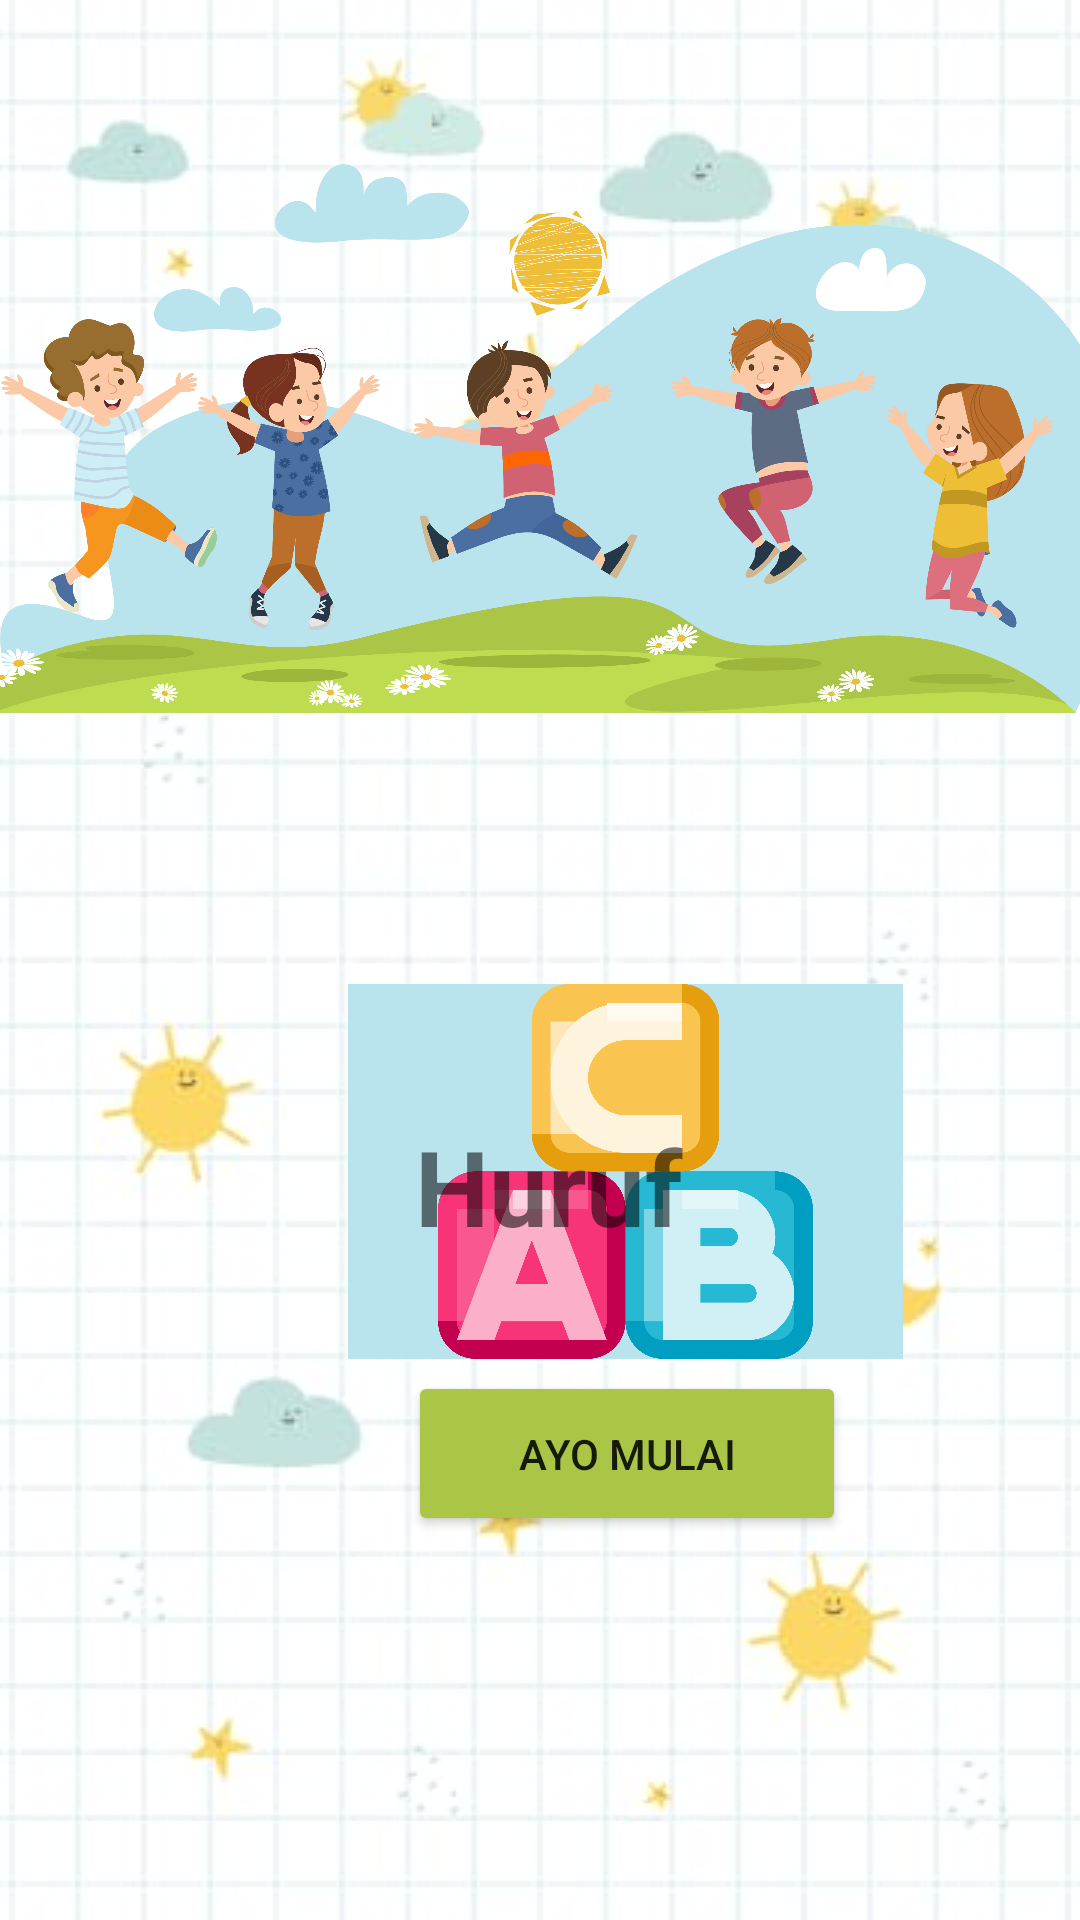

Write the Android layout XML for this screen, with the resource values it uses.
<!-- AndroidManifest.xml: application theme Theme.SmartKids1 -->
<!-- res/layout/activity_smart_kids3.xml -->
<?xml version="1.0" encoding="utf-8"?>
<androidx.constraintlayout.widget.ConstraintLayout xmlns:android="http://schemas.android.com/apk/res/android"
    xmlns:app="http://schemas.android.com/apk/res-auto"
    xmlns:tools="http://schemas.android.com/tools"
    android:layout_width="match_parent"
    android:layout_height="match_parent"
    android:background="@drawable/bg"
    tools:context=".SmartKids3">

    <ImageView
        android:id="@+id/imageView3"
        android:layout_width="383dp"
        android:layout_height="267dp"
        app:layout_constraintBottom_toBottomOf="parent"
        app:layout_constraintEnd_toEndOf="parent"
        app:layout_constraintHorizontal_bias="0.428"
        app:layout_constraintStart_toStartOf="parent"
        app:layout_constraintTop_toTopOf="parent"
        app:layout_constraintVertical_bias="0.034"
        app:srcCompat="@drawable/anak_bermain" />

    <TextView
        android:id="@+id/textView2"
        android:layout_width="178dp"
        android:layout_height="42dp"
        android:layout_marginStart="80dp"
        android:layout_marginBottom="684dp"
        android:text="Ayo Mulai"
        android:textAlignment="viewStart"
        android:textSize="35sp"
        android:textStyle="bold"
        app:layout_constraintBottom_toBottomOf="parent"
        app:layout_constraintStart_toStartOf="parent" />

    <ImageView
        android:id="@+id/imageView4"
        android:layout_width="61dp"
        android:layout_height="42dp"
        android:layout_marginEnd="336dp"
        android:layout_marginBottom="684dp"
        app:layout_constraintBottom_toBottomOf="parent"
        app:layout_constraintEnd_toEndOf="parent"
        app:srcCompat="@drawable/ic_back" />

    <LinearLayout
        android:id="@+id/linearLayout4"
        android:layout_width="185dp"
        android:layout_height="125dp"
        android:layout_marginStart="116dp"
        android:layout_marginTop="328dp"
        android:background="#B9E3ED"
        android:orientation="vertical"
        app:layout_constraintStart_toStartOf="parent"
        app:layout_constraintTop_toTopOf="parent">

        <ImageView
            android:id="@+id/imageView6"
            android:layout_width="match_parent"
            android:layout_height="match_parent"
            app:srcCompat="@drawable/icon_huruf" />
    </LinearLayout>

    <TextView
        android:id="@+id/textView3"
        android:layout_width="171dp"
        android:layout_height="48dp"
        android:layout_marginBottom="220dp"
        android:text="Huruf"
        android:textAlignment="center"
        android:textSize="35sp"
        android:textStyle="bold"
        app:layout_constraintBottom_toBottomOf="parent"
        app:layout_constraintEnd_toEndOf="parent"
        app:layout_constraintHorizontal_bias="0.516"
        app:layout_constraintStart_toStartOf="parent" />

    <Button
        android:id="@+id/button2"
        android:layout_width="146dp"
        android:layout_height="55dp"
        android:layout_marginStart="136dp"
        android:layout_marginBottom="128dp"
        android:onClick="intentScreenHuruf"
        android:backgroundTint="#FFABC546"
        android:text="Ayo Mulai"
        app:layout_constraintBottom_toBottomOf="parent"
        app:layout_constraintStart_toStartOf="parent"
        tools:ignore="OnClick" />

</androidx.constraintlayout.widget.ConstraintLayout>
<!-- resources referenced by this layout -->
<resources>
  <!-- drawable anak_bermain: png bitmap (drawable, 451277 bytes) -->
  <!-- drawable bg: jpg bitmap (drawable, 20983 bytes) -->
  <!-- drawable icon_huruf: png bitmap (drawable, 69013 bytes) -->
  <style name="Theme.SmartKids1" parent="Theme.MaterialComponents.DayNight.DarkActionBar">
          
          <item name="colorPrimary">@color/purple_500</item>
          <item name="colorPrimaryVariant">@color/purple_700</item>
          <item name="colorOnPrimary">@color/white</item>
          
          <item name="colorSecondary">@color/teal_200</item>
          <item name="colorSecondaryVariant">@color/teal_700</item>
          <item name="colorOnSecondary">@color/black</item>
          
          <item name="android:statusBarColor" tools:targetApi="l">?attr/colorPrimaryVariant</item>
          
      </style>
  <!-- not gathered from this repository: default colours our renderer supplied (Android Studio template values) -->
  <color name="purple_500">#FF6200EE</color>
  <color name="purple_700">#FF3700B3</color>
  <color name="teal_200">#FF03DAC5</color>
  <color name="teal_700">#FF018786</color>
  <color name="black">#FF000000</color>
  <color name="white">#FFFFFFFF</color>
</resources>
